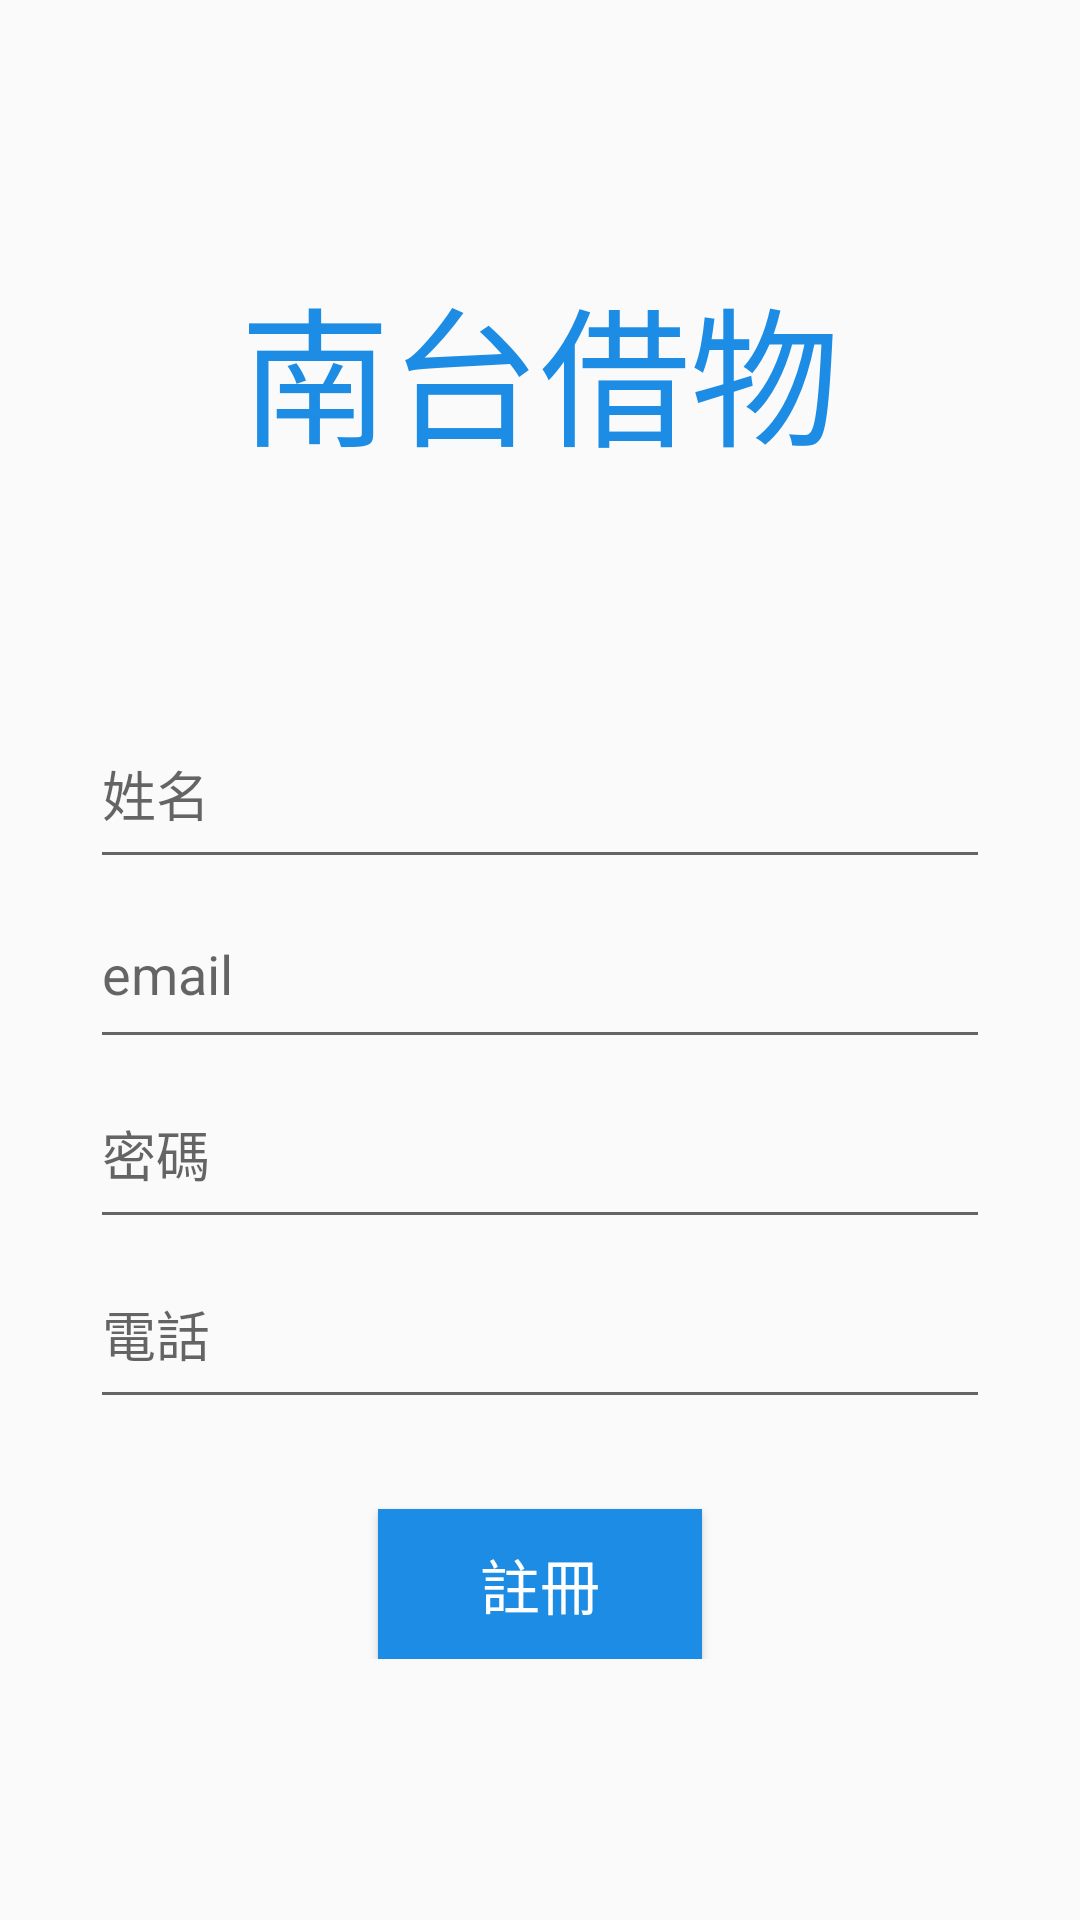

Here is an Android app screen rendered from its layout file. Give the layout XML and the strings, colors and styles it references.
<!-- AndroidManifest.xml: application theme Theme.AppCompat.Light.NoActionBar -->
<!-- res/layout/activity_register.xml -->
<?xml version="1.0" encoding="utf-8"?>
<LinearLayout xmlns:android="http://schemas.android.com/apk/res/android"
    xmlns:app="http://schemas.android.com/apk/res-auto"
    xmlns:tools="http://schemas.android.com/tools"
    android:layout_width="match_parent"
    android:layout_height="match_parent"
    android:gravity="center"
    android:orientation="vertical"
    tools:context=".registerActivity">

    <LinearLayout
        android:layout_width="match_parent"
        android:layout_height="wrap_content"
        android:layout_marginBottom="80dp"
        android:gravity="center"
        android:orientation="vertical">

        <TextView
            android:id="@+id/tvTitle"
            android:layout_width="318dp"
            android:layout_height="66dp"
            android:gravity="center_horizontal"
            android:text="南台借物"
            android:textColor="#1D8CE4"
            android:textSize="50dp" />
    </LinearLayout>

    <LinearLayout
        android:layout_width="match_parent"
        android:layout_height="wrap_content"
        android:gravity="center"
        android:orientation="vertical"
        android:paddingStart="30dp"
        android:paddingEnd="30dp">

        <EditText
            android:id="@+id/etName"
            android:layout_width="match_parent"
            android:layout_height="60dp"
            android:hint="姓名"></EditText>

        <EditText
            android:id="@+id/etEmail"
            android:layout_width="match_parent"
            android:layout_height="60dp"
            android:hint="email"></EditText>

        <EditText
            android:id="@+id/etPwd"
            android:layout_width="match_parent"
            android:layout_height="60dp"
            android:hint="密碼"></EditText>

        <EditText
            android:id="@+id/etPhone"
            android:layout_width="match_parent"
            android:layout_height="60dp"
            android:hint="電話"></EditText>

        <Button
            android:id="@+id/btnRegister"
            android:layout_width="108dp"
            android:layout_height="50dp"
            android:layout_marginTop="30dp"
            android:background="#1D8CE4"
            android:text="註冊"
            android:textColor="#FFF"
            android:textSize="20dp" />

    </LinearLayout>

</LinearLayout>
<!-- resources referenced by this layout -->
<resources>

</resources>
